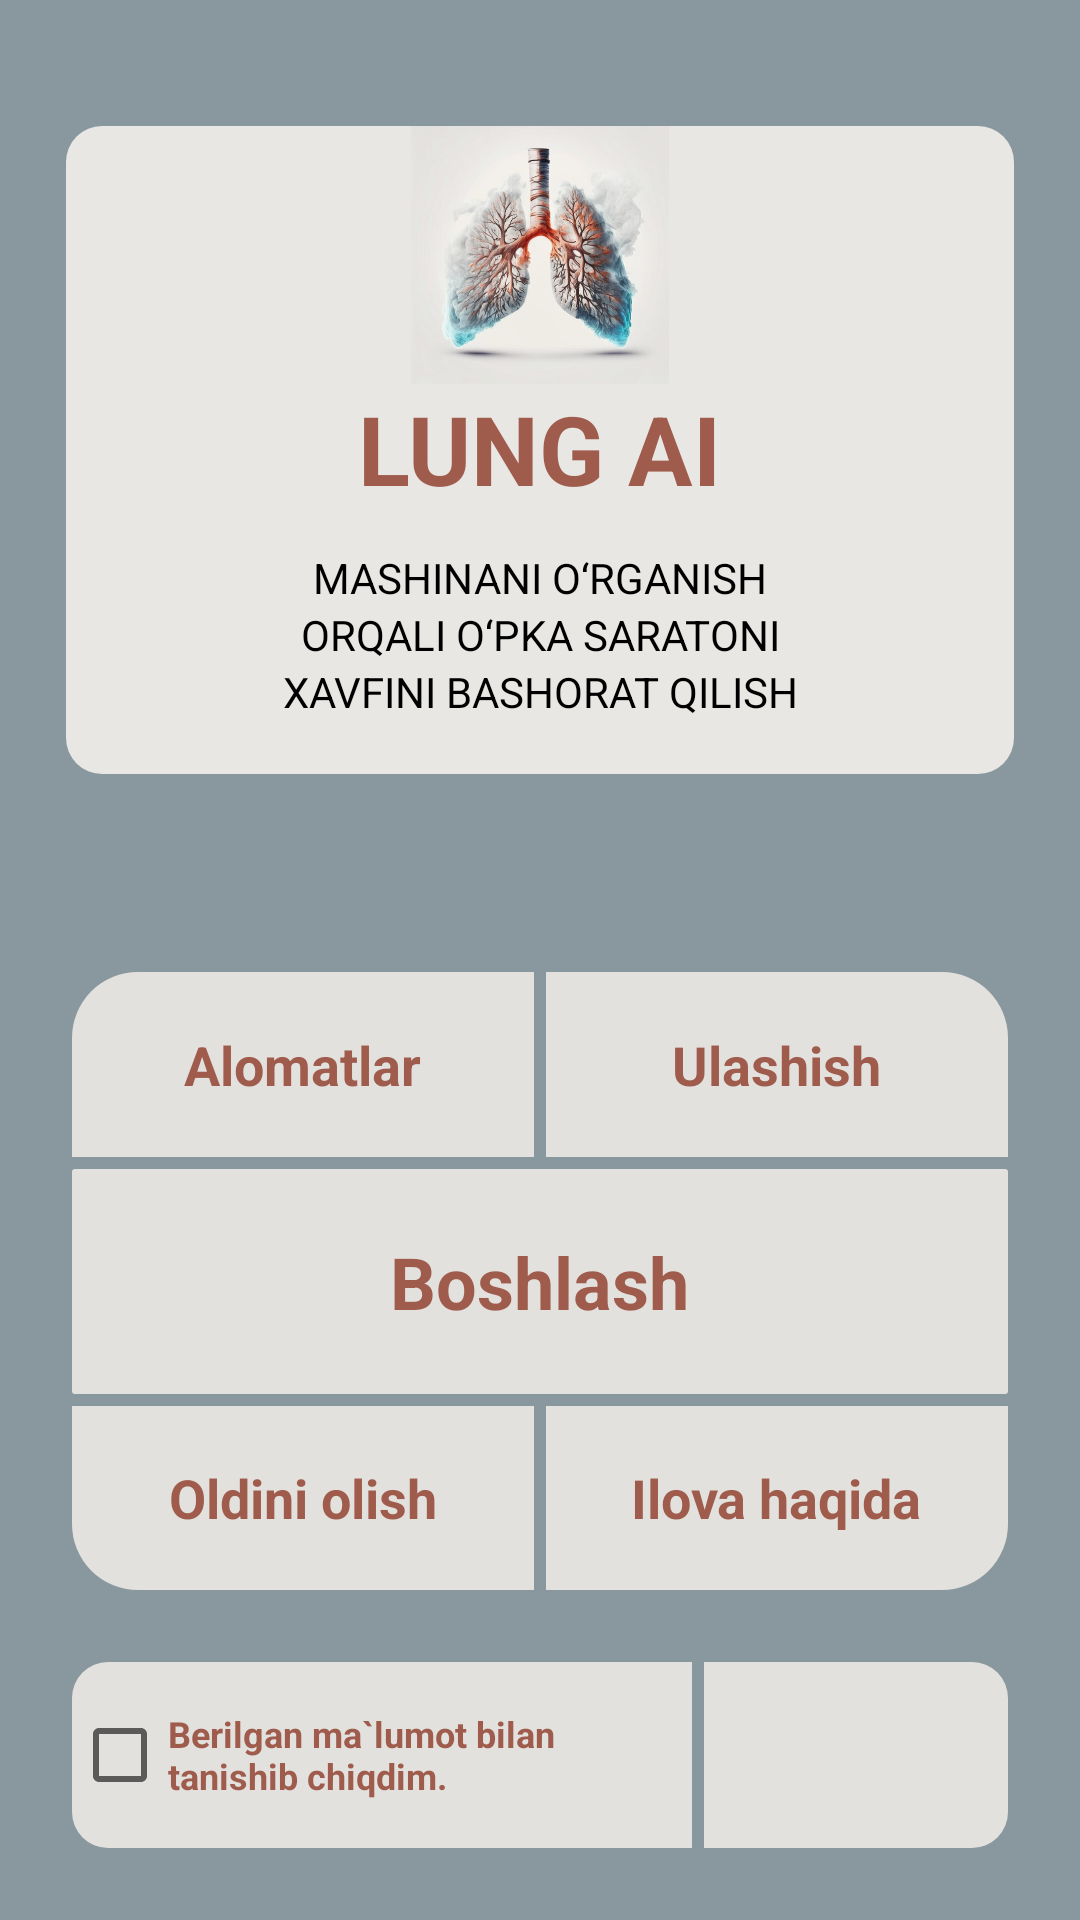

Android layout source for this screen:
<!-- AndroidManifest.xml: application theme Theme.ICMEDAISaratonAI -->
<!-- res/layout/screen_start.xml -->
<?xml version="1.0" encoding="utf-8"?>
<androidx.constraintlayout.widget.ConstraintLayout xmlns:android="http://schemas.android.com/apk/res/android"
    xmlns:app="http://schemas.android.com/apk/res-auto"
    xmlns:tools="http://schemas.android.com/tools"
    android:id="@+id/drawerLayout"
    android:layout_width="match_parent"
    android:layout_height="match_parent"
    android:background="#89989E">



    <androidx.constraintlayout.widget.ConstraintLayout
        app:layout_constraintTop_toTopOf="parent"
        android:id="@+id/m1"
        android:layout_width="match_parent"
        android:layout_height="match_parent">




        <androidx.constraintlayout.widget.ConstraintLayout
            android:id="@+id/bar1"
            android:layout_width="match_parent"
            android:layout_height="216dp"
            app:layout_constraintTop_toTopOf="parent"
            app:layout_constraintStart_toStartOf="parent"
            app:layout_constraintBottom_toTopOf="@id/bar2"
            app:layout_constraintEnd_toEndOf="parent"
            android:background="@drawable/shp"
            android:layout_margin="22dp">


            <ImageView
                android:id="@+id/imgIcon"
                android:layout_width="86dp"
                android:layout_height="86dp"
                android:src="@drawable/appiconn"
                app:layout_constraintStart_toStartOf="parent"
                app:layout_constraintEnd_toEndOf="parent"
                app:layout_constraintTop_toTopOf="parent"/>


            <TextView
                android:id="@+id/txtApp"
                android:layout_width="wrap_content"
                android:layout_height="wrap_content"
                android:text="LUNG AI"
                android:textColor="#9F5C4D"
                android:textSize="32sp"
                android:textStyle="bold"
                app:layout_constraintEnd_toEndOf="parent"
                app:layout_constraintStart_toStartOf="parent"
                app:layout_constraintTop_toBottomOf="@id/imgIcon"/>


            <TextView
                android:layout_marginTop="12dp"
                android:textColor="@color/black"
                android:id="@+id/txt1"
                android:layout_width="wrap_content"
                android:layout_height="wrap_content"
                android:text="@string/starttxt1"
                app:layout_constraintTop_toBottomOf="@id/txtApp"
                app:layout_constraintStart_toStartOf="parent"
                app:layout_constraintEnd_toEndOf="parent"
                android:justificationMode="inter_word"
                android:paddingHorizontal="22dp"/>

            <TextView
                android:id="@+id/txt2"
                android:layout_width="wrap_content"
                android:layout_height="wrap_content"
                android:textColor="@color/black"
                android:text="@string/starttxt2"
                app:layout_constraintTop_toBottomOf="@id/txt1"
                app:layout_constraintStart_toStartOf="parent"
                app:layout_constraintEnd_toEndOf="parent"
                android:justificationMode="inter_word"
                android:paddingHorizontal="22dp"/>


            <TextView
                android:id="@+id/txt3"
                android:layout_width="wrap_content"
                android:layout_height="wrap_content"
                android:textColor="@color/black"
                android:text="@string/starttxt3"
                app:layout_constraintTop_toBottomOf="@id/txt2"
                app:layout_constraintStart_toStartOf="parent"
                app:layout_constraintEnd_toEndOf="parent"
                android:justificationMode="inter_word"
                android:paddingHorizontal="22dp"/>




        </androidx.constraintlayout.widget.ConstraintLayout>





        <LinearLayout
            android:id="@+id/bar2"
            android:layout_marginTop="22dp"
            android:layout_marginHorizontal="22dp"
            app:layout_constraintTop_toBottomOf="@id/bar1"
            app:layout_constraintBottom_toTopOf="@id/bar3"
            android:layout_width="match_parent"
            android:orientation="vertical"
            android:layout_height="210dp">

            <LinearLayout
                android:layout_width="match_parent"
                android:layout_height="match_parent"
                android:layout_weight="1.1">

                <LinearLayout
                    android:id="@+id/linear1"
                    android:layout_margin="2dp"
                    android:gravity="center"
                    android:background="@drawable/shape_top_left"
                    android:layout_width="match_parent"
                    android:layout_height="match_parent"
                    android:layout_weight="1">

                    <TextView
                        android:layout_width="wrap_content"
                        android:layout_height="wrap_content"
                        android:text="@string/txt_main1"
                        android:textSize="18sp"
                        android:textColor="#9F5C4D"
                        android:textStyle="bold"/>

                </LinearLayout>

                <LinearLayout
                    android:id="@+id/linear2"
                    android:layout_margin="2dp"
                    android:background="@drawable/shape_top_right"
                    android:layout_width="match_parent"
                    android:layout_height="match_parent"
                    android:gravity="center"
                    android:layout_weight="1">

                    <TextView
                        android:layout_width="wrap_content"
                        android:layout_height="wrap_content"
                        android:text="@string/share"
                        android:textSize="18sp"
                        android:textColor="#9F5C4D"
                        android:textStyle="bold"/>

                </LinearLayout>

            </LinearLayout>

            <LinearLayout
                android:orientation="vertical"
                android:layout_margin="2dp"
                android:background="@drawable/shape4"
                android:layout_width="match_parent"
                android:layout_height="match_parent"
                android:id="@+id/btnStart"
                android:gravity="center"
                android:layout_weight="1">

                <TextView
                    android:layout_width="wrap_content"
                    android:layout_height="wrap_content"
                    android:text="@string/start"
                    android:textSize="24sp"
                    android:textColor="#9F5C4D"
                    android:textStyle="bold"/>

            </LinearLayout>

            <LinearLayout
                android:layout_width="match_parent"
                android:layout_height="match_parent"
                android:layout_weight="1.1">

                <LinearLayout
                    android:id="@+id/linear3"
                    android:layout_margin="2dp"
                    android:background="@drawable/shape_bottom_left"
                    android:layout_width="match_parent"
                    android:gravity="center"
                    android:layout_height="match_parent"
                    android:layout_weight="1">

                    <TextView
                        android:layout_width="wrap_content"
                        android:layout_height="wrap_content"
                        android:text="@string/txt_main2"
                        android:textSize="18sp"
                        android:textColor="#9F5C4D"
                        android:textStyle="bold"/>

                </LinearLayout>

                <LinearLayout
                    android:id="@+id/linear4"
                    android:layout_margin="2dp"
                    android:background="@drawable/shape_bottom_right"
                    android:layout_width="match_parent"
                    android:gravity="center"
                    android:layout_height="match_parent"
                    android:layout_weight="1">

                    <TextView
                        android:layout_width="wrap_content"
                        android:layout_height="wrap_content"
                        android:text="@string/about"
                        android:textSize="18sp"
                        android:textColor="#9F5C4D"
                        android:textStyle="bold"/>

                </LinearLayout>

            </LinearLayout>



        </LinearLayout>



<LinearLayout
    android:id="@+id/bar3"
    app:layout_constraintBottom_toBottomOf="parent"
    android:layout_width="match_parent"
    android:layout_margin="22dp"
    android:layout_height="66dp">


    <LinearLayout
        android:layout_width="match_parent"
        android:layout_height="match_parent"
        android:layout_margin="2dp"
        android:layout_weight="1"
        android:background="@drawable/shape_left">

        <CheckBox
            android:layout_gravity="center"
            android:layout_width="wrap_content"
            android:layout_height="wrap_content"
            app:layout_constraintBottom_toBottomOf="parent"
            app:layout_constraintStart_toStartOf="parent"
            android:text="@string/start2"
            android:textColor="@color/purple_200"
            android:textStyle="bold"
            android:textSize="12sp"
            android:id="@+id/checkbox"/>

    </LinearLayout>

    <LinearLayout
        android:layout_margin="2dp"
        android:layout_width="match_parent"
        android:gravity="center"
        android:layout_height="match_parent"
        android:background="@drawable/shape_right"
        android:layout_weight="2">

        <ImageView
            android:layout_width="52dp"
            android:layout_height="52dp"
            android:src="@drawable/russia"
            android:id="@+id/img"/>

    </LinearLayout>


</LinearLayout>






    </androidx.constraintlayout.widget.ConstraintLayout>




</androidx.constraintlayout.widget.ConstraintLayout>
<!-- resources referenced by this layout -->
<resources>
  <color name="black">#FF000000</color>
  <color name="purple_200">#9F5C4D</color>
  <!-- drawable appiconn: png bitmap (drawable, 286444 bytes) -->
  <!-- drawable shape4 (drawable) -->
  <?xml version="1.0" encoding="utf-8"?>
  <shape xmlns:android="http://schemas.android.com/apk/res/android">
  <solid android:color="#E3E1DD"/>
      <corners android:radius="1dp"/>
  
  
  
  </shape>
  <!-- drawable shape_bottom_left (drawable) -->
  <?xml version="1.0" encoding="utf-8"?>
  <shape xmlns:android="http://schemas.android.com/apk/res/android">
      <corners android:bottomLeftRadius="22dp"/>
      <solid android:color="#E3E1DD"/>
  </shape>
  <!-- drawable shape_bottom_right (drawable) -->
  <?xml version="1.0" encoding="utf-8"?>
  <shape xmlns:android="http://schemas.android.com/apk/res/android">
      <corners android:bottomRightRadius="22dp"/>
      <solid android:color="#E3E1DD"/>
  </shape>
  <!-- drawable shape_left (drawable) -->
  <?xml version="1.0" encoding="utf-8"?>
  <shape android:shape="rectangle" xmlns:android="http://schemas.android.com/apk/res/android">
  <solid android:color="#E3E1DD"/>
      <corners android:topLeftRadius="12dp" android:bottomLeftRadius="12dp"/>
  
  </shape>
  <!-- drawable shape_right (drawable) -->
  <?xml version="1.0" encoding="utf-8"?>
  <shape xmlns:android="http://schemas.android.com/apk/res/android"
      android:shape="rectangle">
      <solid android:color="#E3E1DD" />
      <corners
          android:bottomRightRadius="12dp"
          android:topRightRadius="12dp" />
  
  </shape>
  <!-- drawable shape_top_left (drawable) -->
  <?xml version="1.0" encoding="utf-8"?>
  <shape xmlns:android="http://schemas.android.com/apk/res/android">
  <corners android:topLeftRadius="22dp"/>
      <solid android:color="#E3E1DD"/>
  </shape>
  <!-- drawable shape_top_right (drawable) -->
  <?xml version="1.0" encoding="utf-8"?>
  <shape xmlns:android="http://schemas.android.com/apk/res/android">
      <corners android:topRightRadius="22dp"/>
      <solid android:color="#E3E1DD"/>
  </shape>
  <!-- drawable shp (drawable) -->
  <?xml version="1.0" encoding="utf-8"?>
  <shape xmlns:android="http://schemas.android.com/apk/res/android"
      android:shape="rectangle">
      <solid android:color="#E8E7E3" />
      <corners android:radius="12dp" />
  </shape>
  <string name="about">Ilova haqida</string>
  <string name="share">Ulashish</string>
  <string name="start">Boshlash</string>
  <string name="start2">Berilgan ma`lumot bilan tanishib chiqdim.</string>
  <string name="starttxt1">MASHINANI O‘RGANISH</string>
  <string name="starttxt2">ORQALI O‘PKA SARATONI</string>
  <string name="starttxt3">XAVFINI BASHORAT QILISH</string>
  <string name="txt_main1">Alomatlar</string>
  <string name="txt_main2">Oldini olish</string>
  <style name="Theme.ICMEDAISaratonAI" parent="Theme.MaterialComponents.Light.NoActionBar">
          
          <item name="colorPrimary">@color/purple_500</item>
          <item name="colorPrimaryVariant">@color/purple_700</item>
          <item name="colorOnPrimary">@color/white</item>
          
          <item name="colorSecondary">@color/teal_200</item>
          <item name="colorSecondaryVariant">@color/teal_700</item>
          <item name="colorOnSecondary">@color/black</item>
          
          <item name="android:statusBarColor">?attr/colorPrimaryVariant</item>
          
      </style>
  <color name="purple_500">#9F5C4D</color>
  <color name="purple_700">#9F5C4D</color>
  <color name="white">#FFFFFFFF</color>
  <color name="teal_200">#9F5C4D</color>
  <color name="teal_700">#9F5C4D</color>
</resources>
